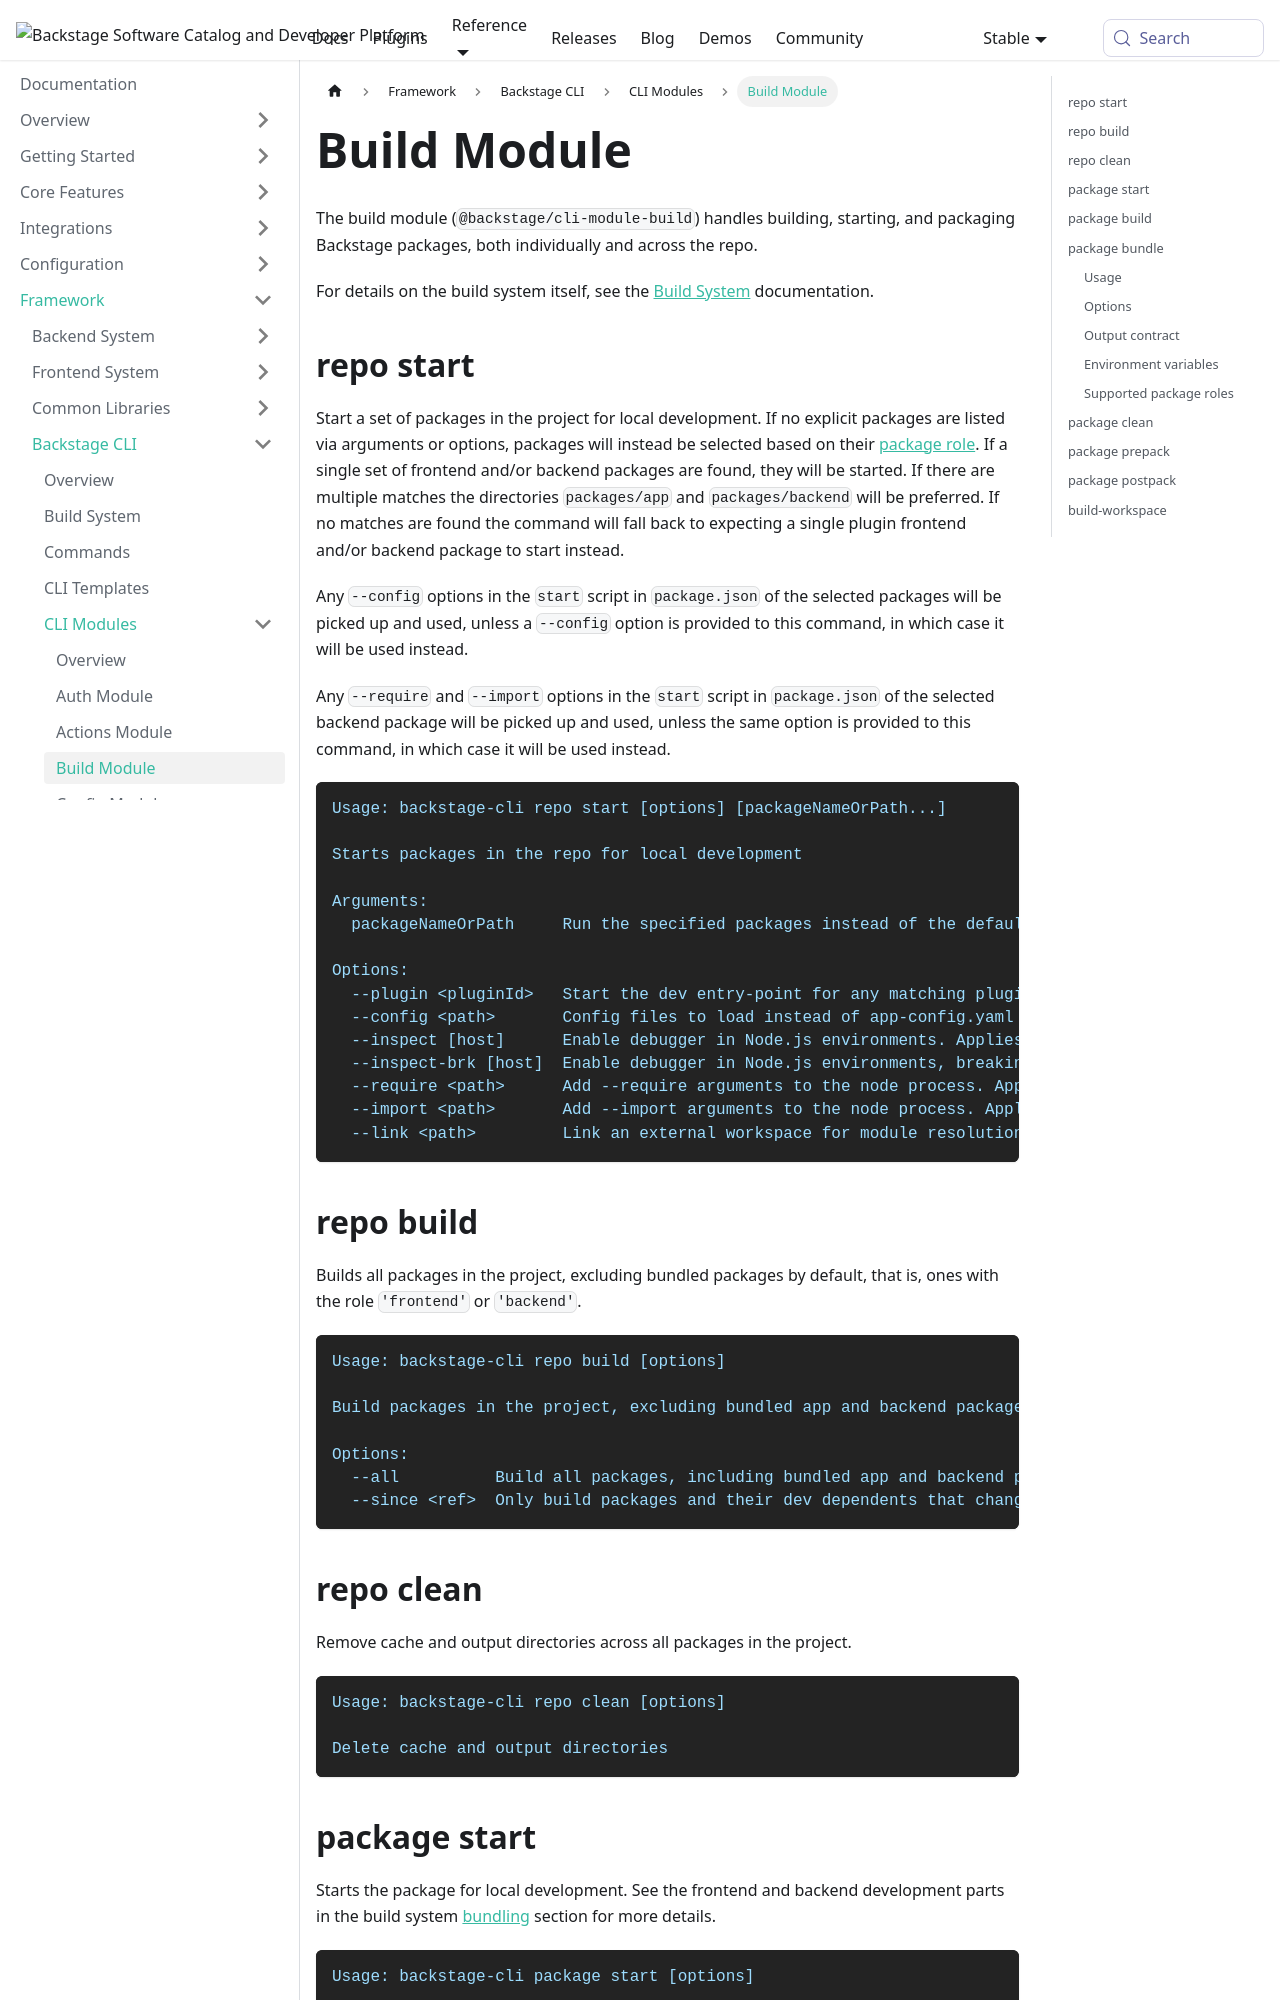

repository: backstage/backstage · page: docs/tooling/cli/module-build/index.html · generator: mkdocs

---
id: module-build
title: Build Module
description: CLI commands for building, starting, and packaging Backstage packages.
---

The build module (`@backstage/cli-module-build`) handles building, starting,
and packaging Backstage packages, both individually and across the repo.

For details on the build system itself, see the
[Build System](./02-build-system.md) documentation.

## repo start

Start a set of packages in the project for local development. If no explicit
packages are listed via arguments or options, packages will instead be selected
based on their [package role](./02-build-system.md#package-roles). If a single
set of frontend and/or backend packages are found, they will be started. If
there are multiple matches the directories `packages/app` and
`packages/backend` will be preferred. If no matches are found the command will
fall back to expecting a single plugin frontend and/or backend package to start
instead.

Any `--config` options in the `start` script in `package.json` of the selected
packages will be picked up and used, unless a `--config` option is provided to
this command, in which case it will be used instead.

Any `--require` and `--import` options in the `start` script in `package.json`
of the selected backend package will be picked up and used, unless the same
option is provided to this command, in which case it will be used instead.

```text
Usage: backstage-cli repo start [options] [packageNameOrPath...]

Starts packages in the repo for local development

Arguments:
  packageNameOrPath     Run the specified packages instead of the defaults.

Options:
  --plugin <pluginId>   Start the dev entry-point for any matching plugin package in the repo (default: [])
  --config <path>       Config files to load instead of app-config.yaml (default: [])
  --inspect [host]      Enable debugger in Node.js environments. Applies to backend package only
  --inspect-brk [host]  Enable debugger in Node.js environments, breaking before code starts. Applies to backend package only
  --require <path>      Add --require arguments to the node process. Applies to backend package only (default: [])
  --import <path>       Add --import arguments to the node process. Applies to backend package only (default: [])
  --link <path>         Link an external workspace for module resolution
```

## repo build

Builds all packages in the project, excluding bundled packages by default, that
is, ones with the role `'frontend'` or `'backend'`.

```text
Usage: backstage-cli repo build [options]

Build packages in the project, excluding bundled app and backend packages.

Options:
  --all          Build all packages, including bundled app and backend packages.
  --since <ref>  Only build packages and their dev dependents that changed since the specified ref
```

## repo clean

Remove cache and output directories across all packages in the project.

```text
Usage: backstage-cli repo clean [options]

Delete cache and output directories
```
